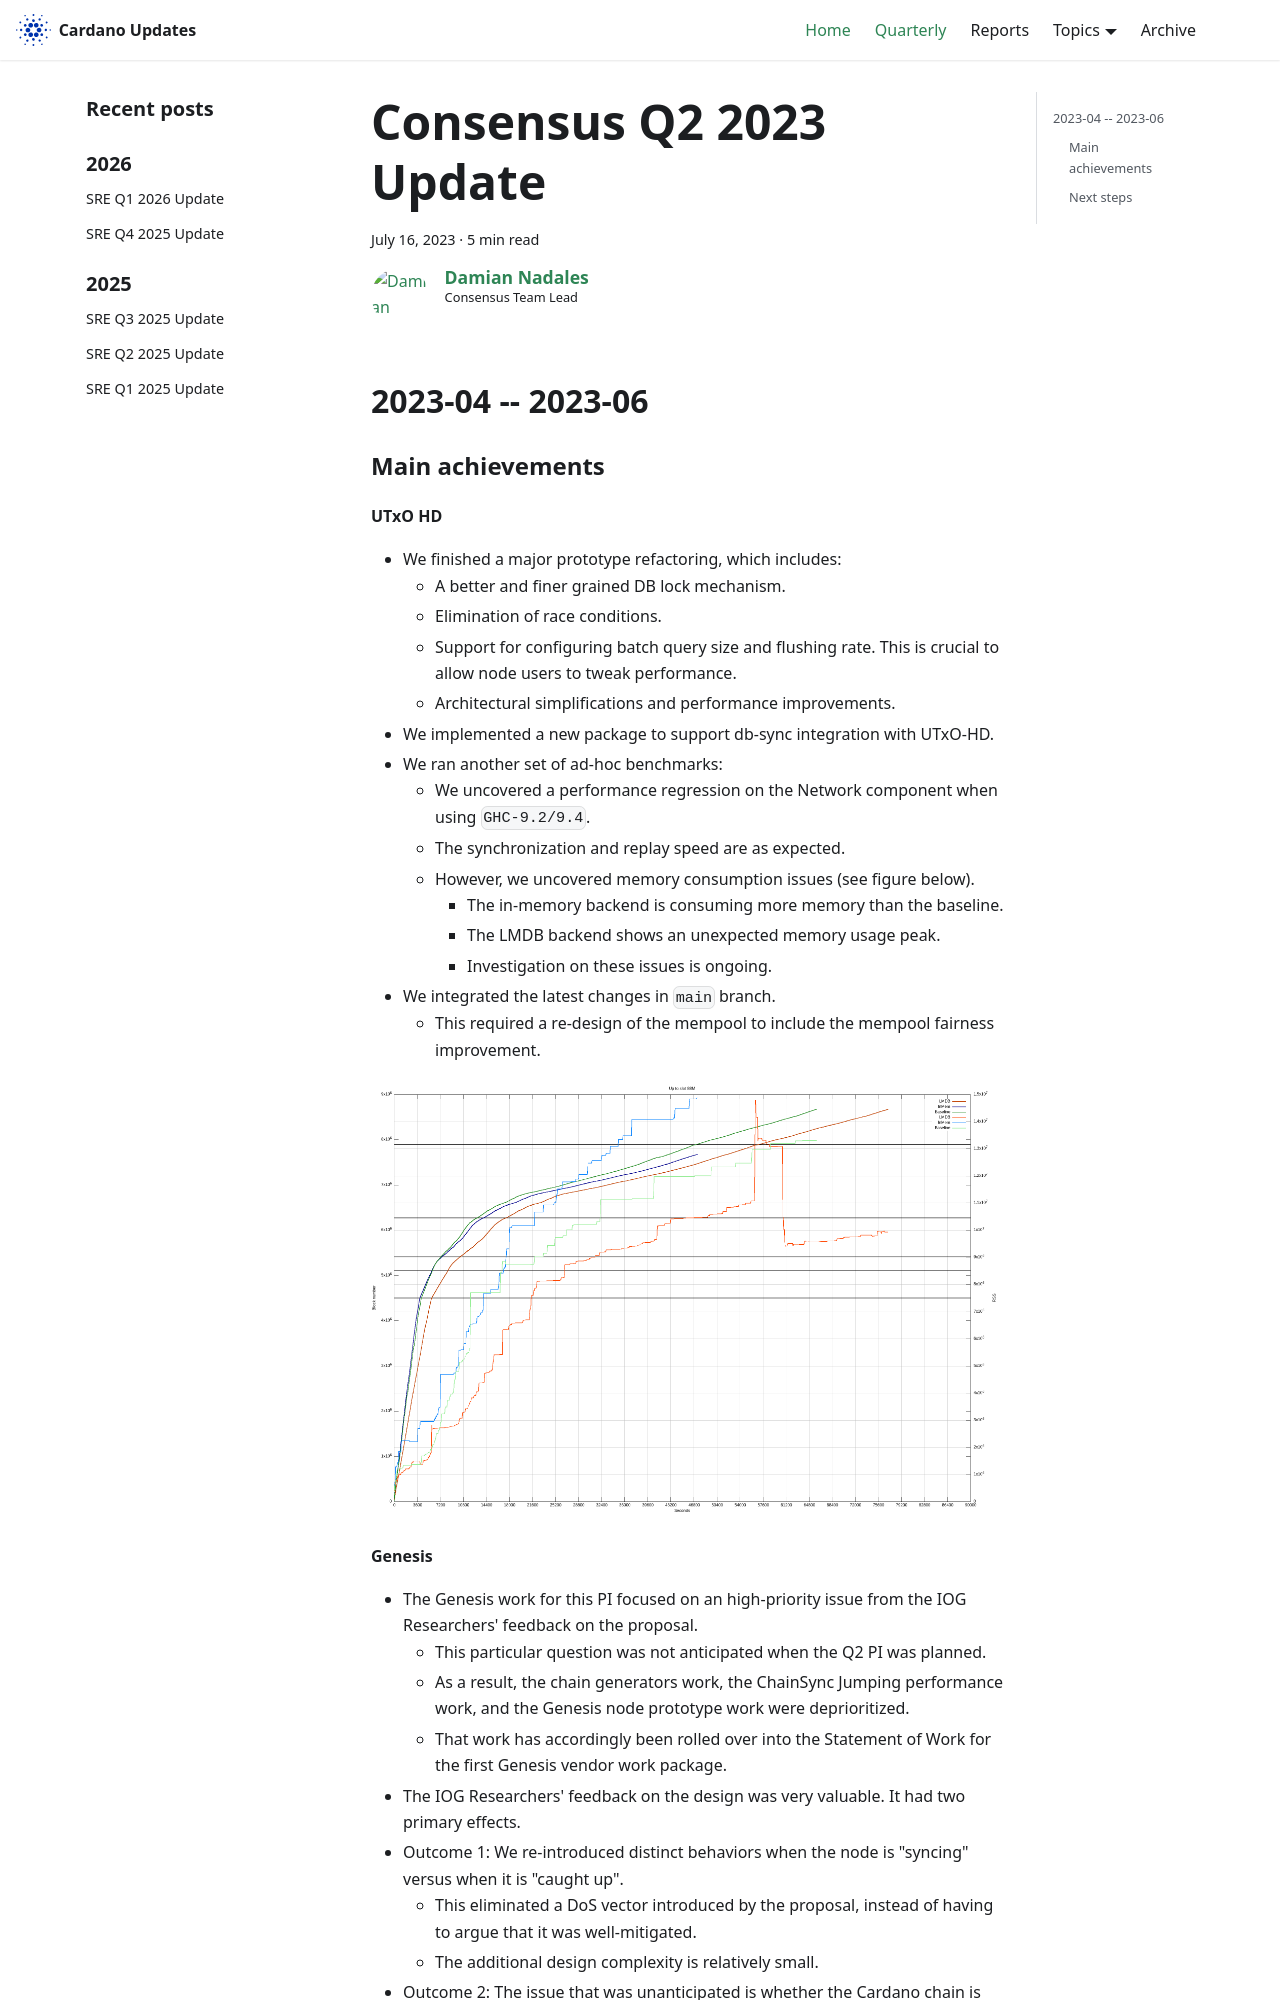

repository: IntersectMBO/cardano-updates · page: quarterly/2023-Q2-consensus/index.html · generator: docusaurus

---
title: Consensus Q2 2023 Update
slug: 2023-Q2-consensus
authors: dnadales
tags: [consensus]
hide_table_of_contents: false
---

## 2023-04 -- 2023-06

### Main achievements

#### UTxO HD

- We finished a major prototype refactoring, which includes:
    - A better and finer grained DB lock mechanism.
    - Elimination of race conditions.
    - Support for configuring batch query size and flushing rate. This is crucial to allow node users to tweak performance.
    - Architectural simplifications and performance improvements.
- We implemented a new package to support db-sync integration with UTxO-HD.
- We ran another set of ad-hoc benchmarks:
    - We uncovered a performance regression on the Network component when using `GHC-9.2/9.4`.
    - The synchronization and replay speed are as expected.
    - However, we uncovered memory consumption issues (see figure below).
        - The in-memory backend is consuming more memory than the baseline.
        - The LMDB backend shows an unexpected memory usage peak.
        - Investigation on these issues is ongoing.
- We integrated the latest changes in `main` branch.
    - This required a re-design of the mempool to include the mempool fairness
      improvement.

![](/images/consensus/2023-Q2-utxo-hd-sync-ad-hoc-benchmarks.png)
